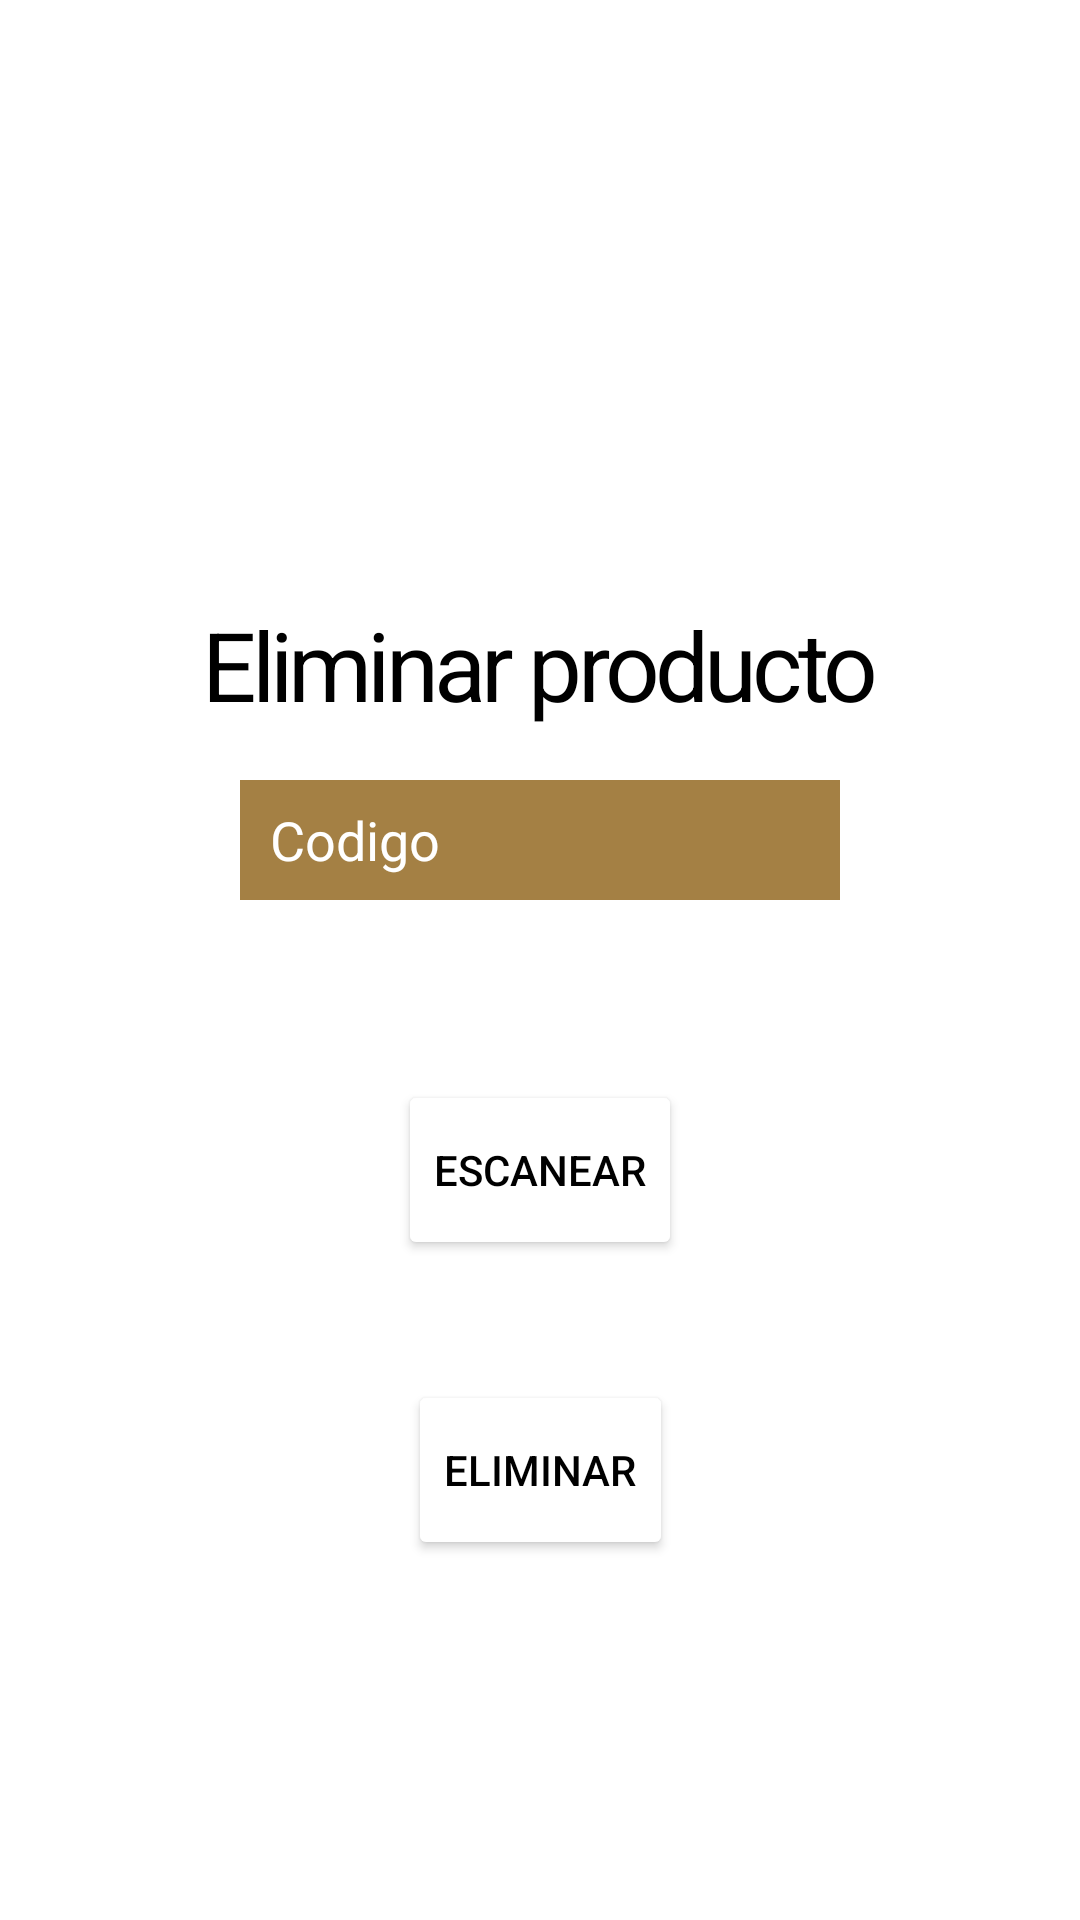

Here is an Android app screen rendered from its layout file. Give the layout XML and the strings, colors and styles it references.
<!-- AndroidManifest.xml: application theme Theme.TiendaSystem -->
<!-- res/layout/activity_producto_eliminar.xml -->
<?xml version="1.0" encoding="utf-8"?>
<androidx.constraintlayout.widget.ConstraintLayout xmlns:android="http://schemas.android.com/apk/res/android"
    xmlns:app="http://schemas.android.com/apk/res-auto"
    xmlns:tools="http://schemas.android.com/tools"
    android:layout_width="match_parent"
    android:layout_height="match_parent"
    tools:context=".productoEliminar">
    <TextView
        android:id="@+id/textview1"
        android:layout_width="wrap_content"
        android:layout_height="wrap_content"
        android:layout_marginTop="200dp"
        android:letterSpacing="-0.05"
        android:text="Eliminar producto"
        android:textColor="@color/black"
        android:textSize="32dp"
        app:layout_constraintLeft_toLeftOf="parent"
        app:layout_constraintRight_toRightOf="parent"
        app:layout_constraintTop_toTopOf="parent"></TextView>

    <EditText
        android:id="@+id/txtCodigo"
        android:layout_width="200dp"
        android:layout_height="40dp"
        android:layout_marginTop="60dp"
        android:background="#A48044"
        android:hint="Codigo"
        android:maxLength="10"
        android:paddingLeft="10dp"
        android:paddingRight="10dp"
        android:singleLine="true"
        android:textColor="@color/white"
        android:textColorHint="@color/white"
        android:textSize="18dp"
        app:layout_constraintLeft_toLeftOf="parent"
        app:layout_constraintRight_toRightOf="parent"
        app:layout_constraintTop_toTopOf="@+id/textview1"></EditText>

    <Button
        android:id="@+id/btnEscaner"
        android:layout_width="wrap_content"
        android:layout_height="60dp"
        android:layout_marginTop="100dp"
        android:backgroundTint="#ffffff"
        android:text="Escanear"
        android:textAlignment="center"
        android:textColor="@color/black"
        app:layout_constraintLeft_toLeftOf="parent"
        app:layout_constraintRight_toRightOf="parent"
        app:layout_constraintTop_toTopOf="@+id/txtCodigo"></Button>
    <Button
        android:id="@+id/button1"
        android:layout_width="wrap_content"
        android:layout_height="60dp"
        android:layout_marginTop="100dp"
        android:backgroundTint="#ffffff"
        android:text="Eliminar"
        android:textAlignment="center"
        android:textColor="@color/black"
        app:layout_constraintLeft_toLeftOf="parent"
        app:layout_constraintRight_toRightOf="parent"
        app:layout_constraintTop_toTopOf="@+id/btnEscaner"></Button>
</androidx.constraintlayout.widget.ConstraintLayout>
<!-- resources referenced by this layout -->
<resources>
  <style name="Theme.TiendaSystem" parent="Theme.MaterialComponents.DayNight.DarkActionBar">
          
          <item name="colorPrimary">@color/purple_500</item>
          <item name="colorPrimaryVariant">@color/purple_700</item>
          <item name="colorOnPrimary">@color/white</item>
          
          <item name="colorSecondary">@color/teal_200</item>
          <item name="colorSecondaryVariant">@color/teal_700</item>
          <item name="colorOnSecondary">@color/black</item>
          
          <item name="android:statusBarColor">?attr/colorPrimaryVariant</item>
          
      </style>
  <!-- not gathered from this repository: default colours our renderer supplied (Android Studio template values) -->
  <color name="purple_500">#FF6200EE</color>
  <color name="purple_700">#FF3700B3</color>
  <color name="teal_200">#FF03DAC5</color>
  <color name="teal_700">#FF018786</color>
  <color name="black">#FF000000</color>
  <color name="white">#FFFFFFFF</color>
</resources>
